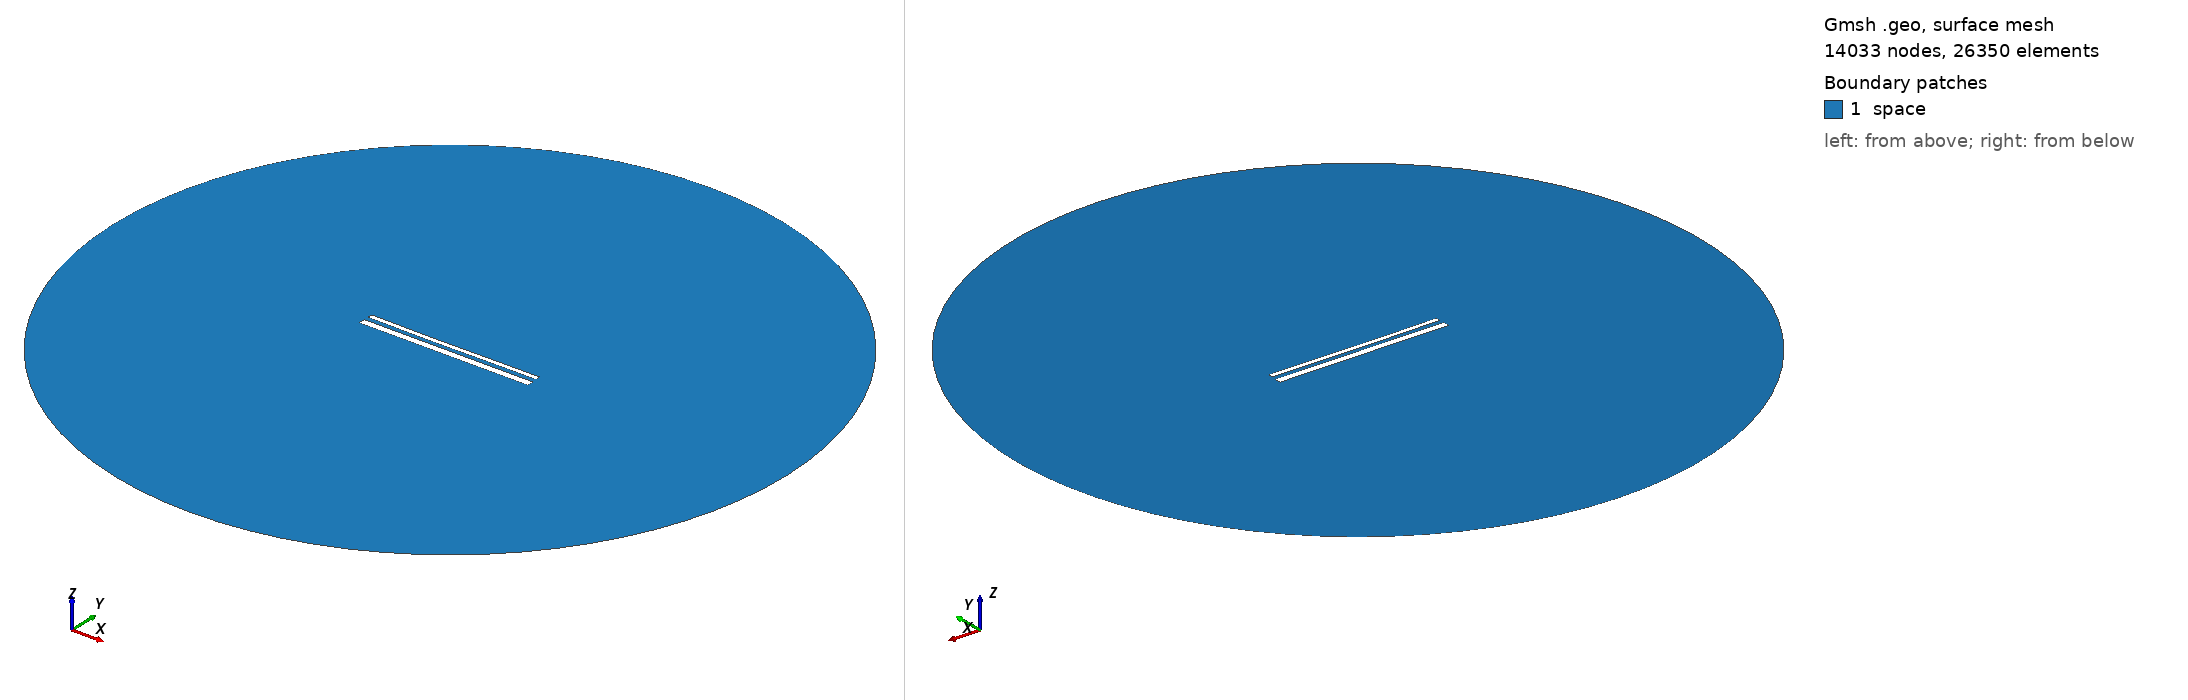

Gmsh geometry script, surface-meshed: 14033 nodes, 26350 surface elements. Boundary patches (legend numbers): 1 space. Left view from above one corner, right view from below the opposite corner. Legend entries are the model's physical surfaces. The drawing asked Gmsh for element sizes between 1% and 20% of the model's largest extent; the script's own settings can give other sizes.

=== 15133.geo (drawn) ===
//---------------------------------------
// Geometry kernel
//---------------------------------------

SetFactory("OpenCASCADE");



//---------------------------------------
// Parameters of the geometry
//---------------------------------------

// Overetch of the upper plate
overetch = 0.5;

// Distance between the plates
distance = 2.5;

// Discretization over the x axis (for the deformation)
nx = 50; 

// Length of the plate
L = 100 - overetch; 

// Number of modes
n = 4; 

// 1st mode coefficient
coeff(1) = -0.075;
beta(1) = 0.596864 * 3.1415926535 / L;

// 2nd mode coefficient
coeff(2) = -0.15;
beta(2) = 1.49418 * 3.1415926535 / L;

// 3rd mode coefficient
coeff(3) = -0.075;
beta(3) = 2.50025 * 3.1415926535 / L;

// 4th mode coefficient
coeff(4) = 0.0;
beta(4) = 3.49999 * 3.1415926535 / L;



//---------------------------------------
// Upper plate (deformed rectangle)
//---------------------------------------

// Coordiantes of the upper plate
xmin = -50;
xmax = 50 - overetch;

// Height of the upper plate
yheight = 4 - 2 * overetch;

// Indexes of the points
UpperID[] = {};
LowerID[] = {};
LeftID[] = {};
RightID[] = {};

// Point index
p = 1;

// Horizontal edges
For i In {1:nx}
    x = xmin + (i-1)*(xmax - xmin)/(nx-1);

    y_bottom = distance / 2 + overetch;
    For j In {1:n}
        C = (Cosh(beta(j)*L) + Cos(beta(j)*L)) / (Sinh(beta(j)*L) + Sin(beta(j)*L));
        y_bottom  = y_bottom + coeff(j) * (Cosh(beta(j)*(x+50)) - Cos(beta(j)*(x+50)) - C * (Sinh(beta(j)*(x+50)) - Sin(beta(j)*(x+50))));
    EndFor

    y_top = y_bottom + yheight;

    Point(p) = {x, y_top, 0, 1.0};
    UpperID[i] = p;
    p = p + 1;

    Point(p) = {x, y_bottom, 0, 1.0};
    LowerID[i] = p;
    p = p + 1;
EndFor

// Create point lists
UpperPts[] = {}; LowerPts[] = {};
For i In {1:nx}
  UpperPts[] += {UpperID[i]};
  LowerPts[] += {LowerID[i]};
EndFor

// Build splines
Spline(1) = {UpperPts[]};
Spline(2) = {LowerPts[]};
Line(3) = {LowerPts[nx-1], UpperPts[nx-1]};
Line(4) = {LowerPts[0], UpperPts[0]};

// Build the plane surface
Curve Loop(1) = {2, 3, -1, -4};
Plane Surface(1) = {1};



//---------------------------------------
// Lower plate (rectangle)
//---------------------------------------

// Vertices
Point(1001) = {-50, -1, 0, 1.0};
Point(1002) = { 50, -1, 0, 1.0};
Point(1003) = { 50,  -5, 0, 1.0};
Point(1004) = {-50,  -5, 0, 1.0};

// Edges
Line(5) = {1001, 1002};
Line(6) = {1002, 1003};
Line(7) = {1003, 1004};
Line(8) = {1004, 1001};

// Plane surface
Line Loop(2) = {5, 6, 7, 8};
Plane Surface(2) = {2}; 



//---------------------------------------
// Outer (fictious) boundary
//---------------------------------------

// Points
Point(1005) = {0, 0, 0};       // Center
Point(1006) = {200, 0, 0};     // Start point
Point(1007) = {0, 200, 0};     // 90 degrees
Point(1008) = {-200, 0, 0};    // 180 degrees
Point(1009) = {0, -200, 0};    // 270 degrees

// Circle arcs (each needs start, center, end)
Circle(9) = {1006, 1005, 1007};
Circle(10) = {1007, 1005, 1008};
Circle(11) = {1008, 1005, 1009};
Circle(12) = {1009, 1005, 1006};

// Plane surface for the entire domain
Curve Loop(3) = {9, 10, 11, 12};
Surface(3) = {3};

// Subtract the plates from the whole domain to obtain the actual domain where we want to solve the equations
BooleanDifference{ Surface{3}; Delete; }{ Surface{1}; Surface{2}; Delete; }




//---------------------------------------
// Transfinite Lines/Curves
//---------------------------------------

// Set the number of points on the boundaries
r = 7;

// Plates
Transfinite Curve {1, 2} = 50*r Using Progression 1;
Transfinite Curve {3, 4} = 2*r Using Progression 1;
Transfinite Line {5, 7} = 50*r Using Progression 1;
Transfinite Line {6, 8} = 2*r Using Progression 1;

// Outer boundary
Transfinite Line {9, 10, 11, 12} = 20 Using Progression 1;



//---------------------------------------
// Physical groups
//---------------------------------------                

// Physical curves (boundaries)
Physical Line("force_segment", 10) = {2};
Physical Line("upper_plate", 11) = {1, 3, 4};
Physical Line("lower_plate", 12) = {5, 6, 7, 8};
Physical Line("boundary", 20) = {9, 10, 11, 12};

// Physical Surfaces
Physical Surface("space", 30) = {3};



//---------------------------------------
// 6. Generate the Mesh
//---------------------------------------

// 2D mesh generation
Mesh 2;
